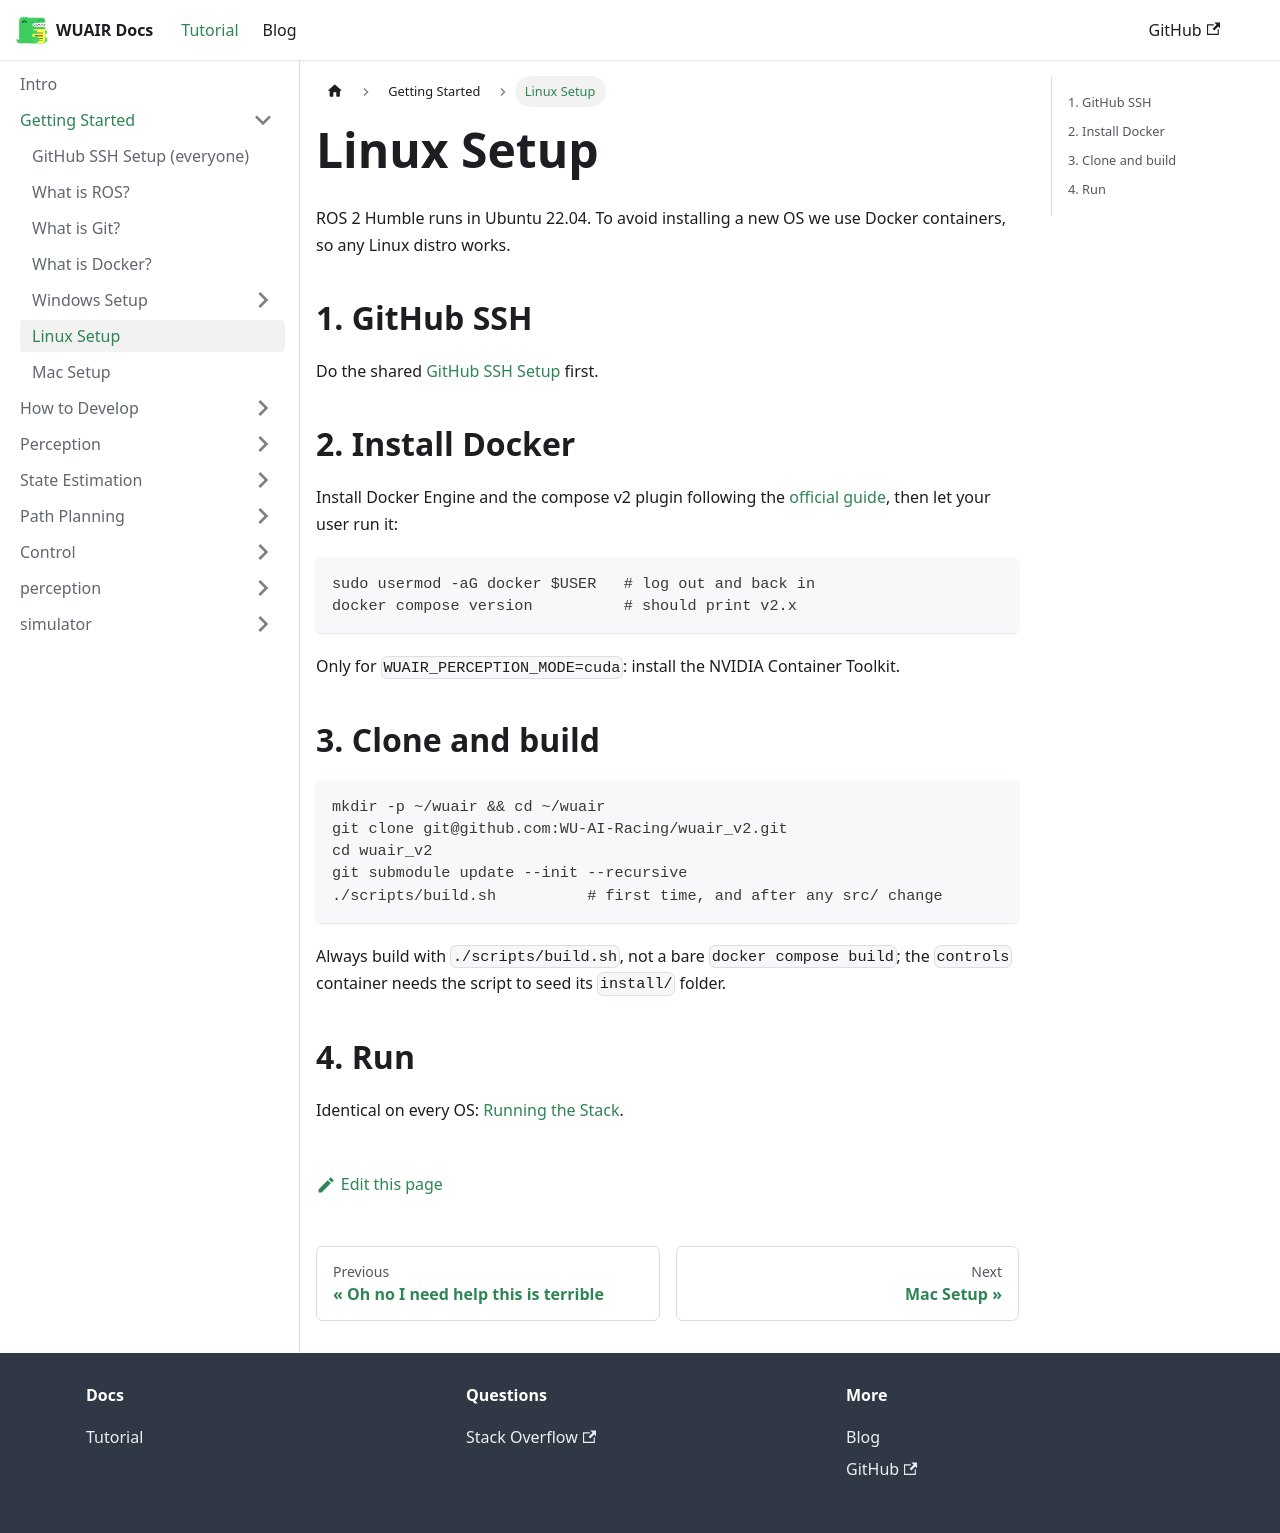

repository: WU-AI-Racing/wuair_docs · page: docs/tutorial-getting-started/software-installation/index.html · generator: docusaurus

---
sidebar_position: 6
---

# Linux Setup

ROS 2 Humble runs in Ubuntu 22.04. To avoid installing a new OS we use Docker containers, so any Linux distro works.

## 1. GitHub SSH

Do the shared [GitHub SSH Setup](./github-ssh-setup.md) first.

## 2. Install Docker

Install Docker Engine and the compose v2 plugin following the [official guide](https://docs.docker.com/engine/install/), then let your user run it:

```bash
sudo usermod -aG docker $USER   # log out and back in
docker compose version          # should print v2.x
```

Only for `WUAIR_PERCEPTION_MODE=cuda`: install the NVIDIA Container Toolkit.

## 3. Clone and build

```bash
mkdir -p ~/wuair && cd ~/wuair
git clone git@github.com:WU-AI-Racing/wuair_v2.git
cd wuair_v2
git submodule update --init --recursive
./scripts/build.sh          # first time, and after any src/ change
```

Always build with `./scripts/build.sh`, not a bare `docker compose build`; the `controls` container needs the script to seed its `install/` folder.

## 4. Run

Identical on every OS: [Running the Stack](/docs/Development/running-the-stack.md).
